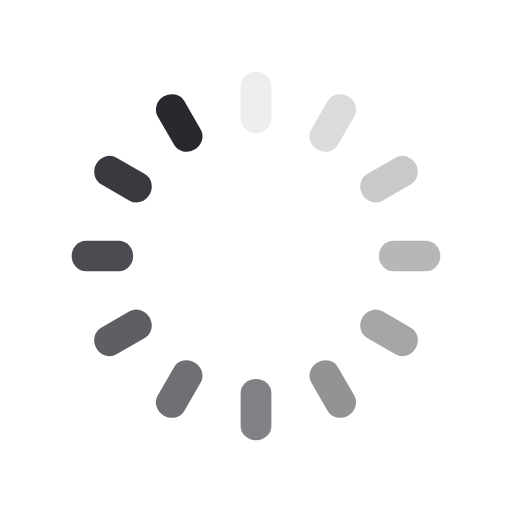
t = 0.00 s
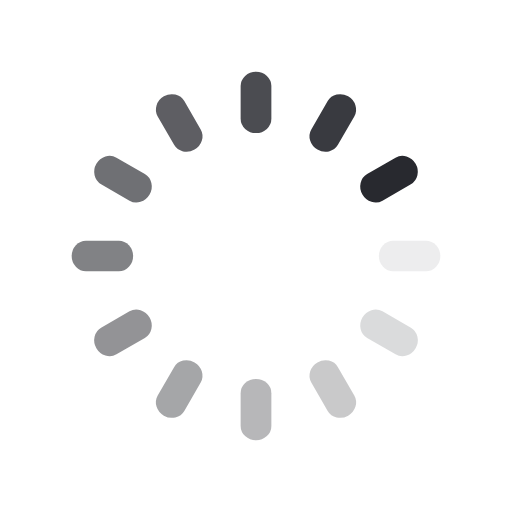
t = 0.25 s
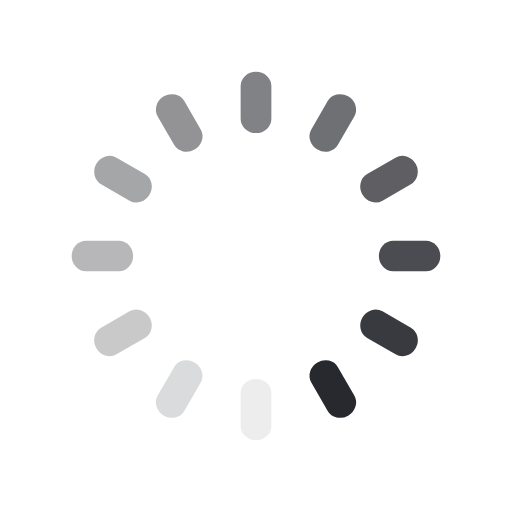
t = 0.50 s
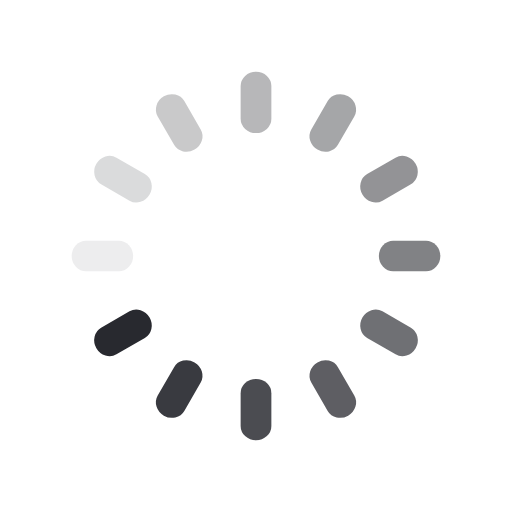
t = 0.75 s

The animated SVG that drew these frames (rendered in a browser with its animation timeline set to each time). Animation: 12 SMIL elements (animate=12); one cycle of 1.00 s, repeats indefinitely.

<svg class="lds-spinner" width="50px"  height="50px"  xmlns="http://www.w3.org/2000/svg" xmlns:xlink="http://www.w3.org/1999/xlink" viewBox="0 0 100 100" preserveAspectRatio="xMidYMid" style="background: none;"><g transform="rotate(0 50 50)">
  <rect x="47" y="14" rx="9.4" ry="2.8000000000000003" width="6" height="12" fill="#28292f">
    <animate attributeName="opacity" values="1;0" keyTimes="0;1" dur="1s" begin="-0.9166666666666666s" repeatCount="indefinite"></animate>
  </rect>
</g><g transform="rotate(30 50 50)">
  <rect x="47" y="14" rx="9.4" ry="2.8000000000000003" width="6" height="12" fill="#28292f">
    <animate attributeName="opacity" values="1;0" keyTimes="0;1" dur="1s" begin="-0.8333333333333334s" repeatCount="indefinite"></animate>
  </rect>
</g><g transform="rotate(60 50 50)">
  <rect x="47" y="14" rx="9.4" ry="2.8000000000000003" width="6" height="12" fill="#28292f">
    <animate attributeName="opacity" values="1;0" keyTimes="0;1" dur="1s" begin="-0.75s" repeatCount="indefinite"></animate>
  </rect>
</g><g transform="rotate(90 50 50)">
  <rect x="47" y="14" rx="9.4" ry="2.8000000000000003" width="6" height="12" fill="#28292f">
    <animate attributeName="opacity" values="1;0" keyTimes="0;1" dur="1s" begin="-0.6666666666666666s" repeatCount="indefinite"></animate>
  </rect>
</g><g transform="rotate(120 50 50)">
  <rect x="47" y="14" rx="9.4" ry="2.8000000000000003" width="6" height="12" fill="#28292f">
    <animate attributeName="opacity" values="1;0" keyTimes="0;1" dur="1s" begin="-0.5833333333333334s" repeatCount="indefinite"></animate>
  </rect>
</g><g transform="rotate(150 50 50)">
  <rect x="47" y="14" rx="9.4" ry="2.8000000000000003" width="6" height="12" fill="#28292f">
    <animate attributeName="opacity" values="1;0" keyTimes="0;1" dur="1s" begin="-0.5s" repeatCount="indefinite"></animate>
  </rect>
</g><g transform="rotate(180 50 50)">
  <rect x="47" y="14" rx="9.4" ry="2.8000000000000003" width="6" height="12" fill="#28292f">
    <animate attributeName="opacity" values="1;0" keyTimes="0;1" dur="1s" begin="-0.4166666666666667s" repeatCount="indefinite"></animate>
  </rect>
</g><g transform="rotate(210 50 50)">
  <rect x="47" y="14" rx="9.4" ry="2.8000000000000003" width="6" height="12" fill="#28292f">
    <animate attributeName="opacity" values="1;0" keyTimes="0;1" dur="1s" begin="-0.3333333333333333s" repeatCount="indefinite"></animate>
  </rect>
</g><g transform="rotate(240 50 50)">
  <rect x="47" y="14" rx="9.4" ry="2.8000000000000003" width="6" height="12" fill="#28292f">
    <animate attributeName="opacity" values="1;0" keyTimes="0;1" dur="1s" begin="-0.25s" repeatCount="indefinite"></animate>
  </rect>
</g><g transform="rotate(270 50 50)">
  <rect x="47" y="14" rx="9.4" ry="2.8000000000000003" width="6" height="12" fill="#28292f">
    <animate attributeName="opacity" values="1;0" keyTimes="0;1" dur="1s" begin="-0.16666666666666666s" repeatCount="indefinite"></animate>
  </rect>
</g><g transform="rotate(300 50 50)">
  <rect x="47" y="14" rx="9.4" ry="2.8000000000000003" width="6" height="12" fill="#28292f">
    <animate attributeName="opacity" values="1;0" keyTimes="0;1" dur="1s" begin="-0.08333333333333333s" repeatCount="indefinite"></animate>
  </rect>
</g><g transform="rotate(330 50 50)">
  <rect x="47" y="14" rx="9.4" ry="2.8000000000000003" width="6" height="12" fill="#28292f">
    <animate attributeName="opacity" values="1;0" keyTimes="0;1" dur="1s" begin="0s" repeatCount="indefinite"></animate>
  </rect>
</g></svg>
